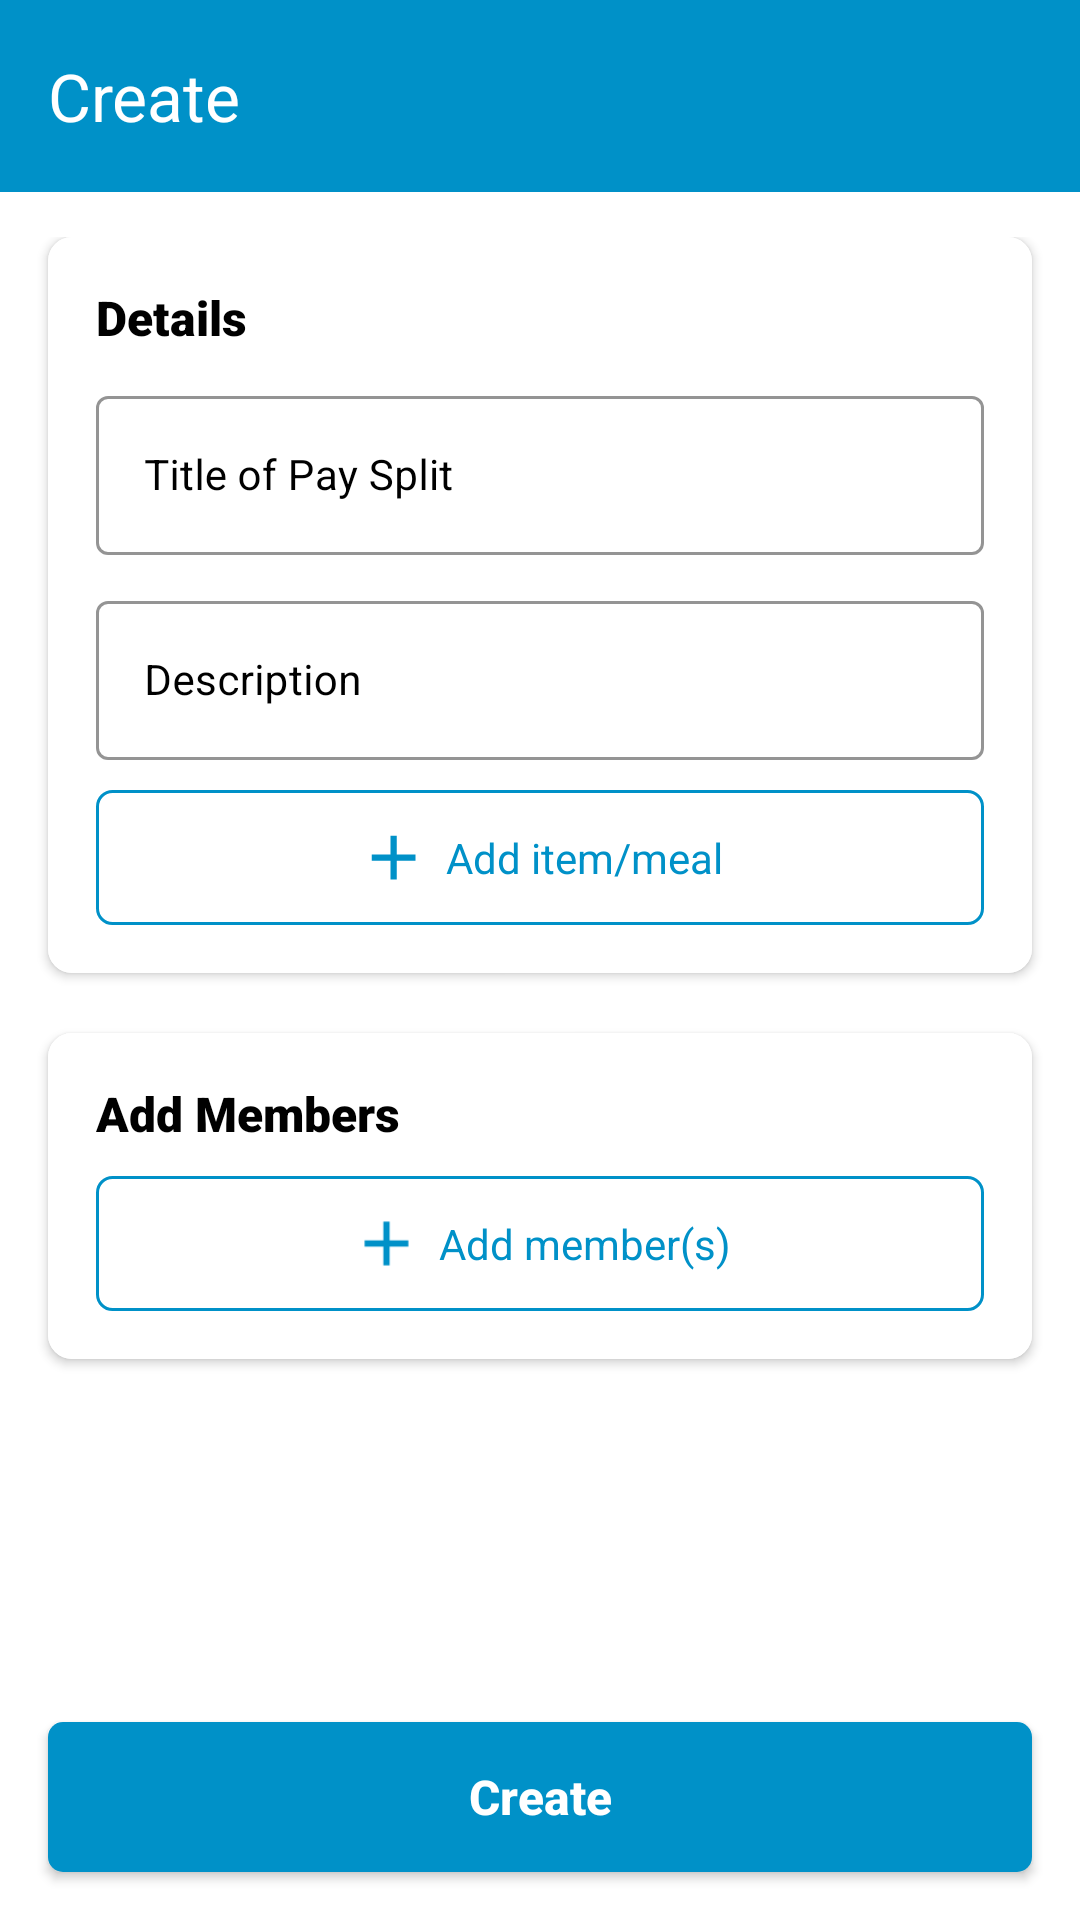

Produce the Android XML layout that renders to this screen, including the resource entries it uses.
<!-- AndroidManifest.xml: application theme Theme.PaySplit -->
<!-- res/layout/activity_create.xml -->
<?xml version="1.0" encoding="utf-8"?>
<androidx.constraintlayout.widget.ConstraintLayout xmlns:android="http://schemas.android.com/apk/res/android"
    xmlns:app="http://schemas.android.com/apk/res-auto"
    xmlns:tools="http://schemas.android.com/tools"
    android:layout_width="match_parent"
    android:layout_height="match_parent"
    android:background="@color/white"
    android:orientation="vertical"
    tools:context=".CreateActivity">

    <com.google.android.material.appbar.AppBarLayout
        android:id="@+id/appBarLayout"
        android:layout_width="match_parent"
        android:layout_height="wrap_content"
        android:theme="@style/AppTheme.AppBarOverlay"
        app:layout_constraintEnd_toEndOf="parent"
        app:layout_constraintStart_toStartOf="parent"
        app:layout_constraintTop_toTopOf="parent">

        <androidx.appcompat.widget.Toolbar
            android:id="@+id/toolbar_create"
            android:layout_width="match_parent"
            android:layout_height="?attr/actionBarSize"
            android:background="@color/blue"
            app:popupTheme="@style/AppTheme.PopupOverlay"
            app:title="Create"
            app:titleTextColor="@color/white" />
    </com.google.android.material.appbar.AppBarLayout>

    <ScrollView
        android:id="@+id/scrollView2"
        android:layout_width="match_parent"
        android:layout_height="0dp"
        android:fillViewport="true"
        android:layout_marginTop="15dp"
        app:layout_constraintBottom_toTopOf="@+id/createPay_btn"
        app:layout_constraintTop_toBottomOf="@+id/appBarLayout">

        <LinearLayout
            android:layout_width="match_parent"
            android:layout_height="wrap_content"
            android:orientation="vertical">

            <androidx.cardview.widget.CardView
                android:layout_width="match_parent"
                android:layout_height="wrap_content"
                android:layout_marginStart="16dp"
                android:layout_marginEnd="16dp"
                android:layout_marginBottom="10dp"
                android:elevation="10dp"
                app:cardCornerRadius="8dp">

                <LinearLayout
                    android:layout_width="match_parent"
                    android:layout_height="wrap_content"
                    android:background="@color/white"
                    android:gravity="start"
                    android:orientation="vertical"
                    android:padding="@dimen/my_profile_screen_content_padding">

                    <TextView
                        android:layout_width="match_parent"
                        android:layout_height="wrap_content"
                        android:fontFamily="sans-serif-black"
                        android:text="Details"
                        android:textColor="@color/black"
                        android:textSize="16sp" />

                    <com.google.android.material.textfield.TextInputLayout
                        style="@style/Widget.MaterialComponents.TextInputLayout.OutlinedBox"
                        android:layout_width="match_parent"
                        android:layout_height="wrap_content"
                        android:layout_marginTop="10dp"

                        android:backgroundTint="@color/white"
                        android:hint="Title of Pay Split"
                        android:textColorHint="@color/black"
                        app:boxStrokeColor="@color/black"
                        app:hintTextColor="@color/black">

                        <androidx.appcompat.widget.AppCompatEditText
                            android:layout_width="match_parent"
                            android:layout_height="wrap_content"
                            android:inputType="text"
                            android:id="@+id/title_paysplit"
                            android:textColor="@color/black"
                            android:textColorHint="#636363"
                            android:textSize="14sp" />
                    </com.google.android.material.textfield.TextInputLayout>

                    <com.google.android.material.textfield.TextInputLayout
                        style="@style/Widget.MaterialComponents.TextInputLayout.OutlinedBox"
                        android:layout_width="match_parent"
                        android:layout_height="wrap_content"
                        android:layout_marginTop="10dp"
                        android:backgroundTint="@color/white"
                        android:hint="Description"
                        android:textColorHint="@color/black"
                        app:boxStrokeColor="@color/black"
                        app:hintTextColor="@color/black">

                        <androidx.appcompat.widget.AppCompatEditText
                            android:layout_width="match_parent"
                            android:layout_height="wrap_content"

                            android:inputType="text"
                            android:textColor="@color/black"
                            android:textColorHint="#636363"
                            android:textSize="14sp" />
                    </com.google.android.material.textfield.TextInputLayout>
                    <androidx.recyclerview.widget.RecyclerView
                        android:id="@+id/rv_meals"
                        android:layout_width="match_parent"
                        android:layout_height="wrap_content"
                        android:layout_marginTop="10dp"
                        android:visibility="gone"
                        tools:visibility="visible" />
                    <LinearLayout
                        android:id="@+id/additem_btn"
                        android:layout_width="match_parent"
                        android:layout_height="45dp"
                        android:layout_marginTop="10dp"
                        android:background="@drawable/btn_bg2"
                        android:gravity="center"
                        android:orientation="horizontal">

                        <ImageView
                            android:layout_width="25dp"
                            android:layout_height="25dp"
                            android:src="@drawable/baseline_add_24" />

                        <TextView
                            android:layout_width="wrap_content"
                            android:layout_height="wrap_content"
                            android:layout_marginStart="5dp"
                            android:text="Add item/meal"
                            android:textColor="@color/blue"
                            android:textSize="14sp" />
                    </LinearLayout>


                </LinearLayout>
            </androidx.cardview.widget.CardView>

            <androidx.cardview.widget.CardView
                android:layout_width="match_parent"
                android:layout_height="wrap_content"
                android:layout_marginStart="16dp"
                android:layout_marginTop="10dp"
                android:layout_marginEnd="16dp"
                android:layout_marginBottom="10dp"
                android:elevation="10dp"
                app:cardCornerRadius="8dp">

                <RelativeLayout
                    android:layout_width="match_parent"
                    android:layout_height="wrap_content"
                    android:background="@color/white"
                    android:gravity="start"
                    android:orientation="vertical"
                    android:padding="@dimen/my_profile_screen_content_padding">

                    <TextView
                        android:id="@+id/add_members_tv"
                        android:layout_width="match_parent"
                        android:layout_height="wrap_content"
                        android:fontFamily="sans-serif-black"
                        android:text="Add Members"
                        android:textColor="@color/black"
                        android:textSize="16sp" />

                    <androidx.recyclerview.widget.RecyclerView
                        android:id="@+id/rv_members"
                        android:layout_width="match_parent"
                        android:layout_height="wrap_content"
                        android:layout_marginTop="10dp"
                        android:layout_below="@id/add_members_tv"
                        android:visibility="gone"
                        tools:visibility="visible" />

                    <LinearLayout
                        android:id="@+id/addMember_btn"
                        android:layout_below="@id/rv_members"
                        android:layout_width="match_parent"
                        android:layout_height="45dp"
                        android:layout_marginTop="10dp"
                        android:background="@drawable/btn_bg2"
                        android:gravity="center"
                        android:orientation="horizontal">

                        <ImageView
                            android:layout_width="25dp"
                            android:layout_height="25dp"
                            android:src="@drawable/baseline_add_24" />

                        <TextView
                            android:layout_width="wrap_content"
                            android:layout_height="wrap_content"
                            android:layout_marginStart="5dp"
                            android:text="Add member(s)"
                            android:textColor="@color/blue"
                            android:textSize="14sp" />
                    </LinearLayout>
                </RelativeLayout>
            </androidx.cardview.widget.CardView>


        </LinearLayout>

    </ScrollView>

    <androidx.appcompat.widget.AppCompatButton
        android:id="@+id/createPay_btn"
        android:layout_width="match_parent"
        android:layout_height="50dp"
        android:layout_marginStart="16dp"
        android:layout_marginEnd="16dp"
        android:layout_marginBottom="16dp"
        android:background="@drawable/btn_bg"
        android:text="Create"
        android:textAllCaps="false"
        android:textColor="@color/white"
        android:textSize="16sp"
        android:textStyle="bold"
        app:layout_constraintBottom_toBottomOf="parent"
        app:layout_constraintEnd_toEndOf="parent"
        app:layout_constraintStart_toStartOf="parent" />




</androidx.constraintlayout.widget.ConstraintLayout>
<!-- resources referenced by this layout -->
<resources>
  <color name="black">#FF000000</color>
  <color name="blue">#0091C8</color>
  <color name="white">#FFFFFFFF</color>
  <dimen name="my_profile_screen_content_padding">16dp</dimen>
  <!-- drawable baseline_add_24 (drawable) -->
  <vector android:height="24dp" android:tint="@color/blue"
      android:viewportHeight="24" android:viewportWidth="24"
      android:width="24dp" xmlns:android="http://schemas.android.com/apk/res/android">
      <path android:fillColor="#8A1818" android:pathData="M19,13h-6v6h-2v-6H5v-2h6V5h2v6h6v2z"/>
  </vector>
  <!-- drawable btn_bg (drawable) -->
  <?xml version="1.0" encoding="utf-8"?>
  <shape xmlns:android="http://schemas.android.com/apk/res/android"
      android:shape="rectangle">
      <solid
           android:color="@color/blue"/>
      <corners android:radius="5dp"/>
  
  </shape>
  <!-- drawable btn_bg2 (drawable) -->
  <?xml version="1.0" encoding="utf-8"?>
  <shape xmlns:android="http://schemas.android.com/apk/res/android"
      android:shape="rectangle">
      <stroke android:color="@color/blue"
          android:width="1dp"/>
      <corners android:radius="5dp"/>
  
  </shape>
  <style name="AppTheme.AppBarOverlay" parent="ThemeOverlay.AppCompat.Dark.ActionBar" />
  <style name="AppTheme.PopupOverlay" parent="ThemeOverlay.AppCompat.Light" />
  <style name="Theme.PaySplit" parent="Base.Theme.PaySplit" />
  <style name="Base.Theme.PaySplit" parent="Theme.Material3.DayNight.NoActionBar">
          
           <item name="colorPrimary">@color/blue</item>
      </style>
</resources>
